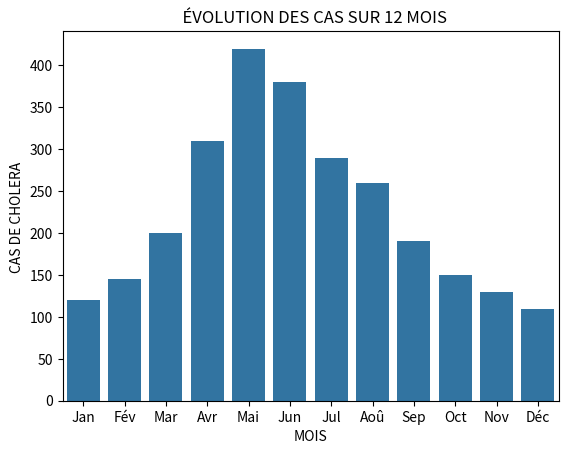

Write the Python code that produced this figure.

import matplotlib.pyplot as plt  # ✅
import seaborn as sns
mois = ["Jan","Fév","Mar","Avr","Mai","Jun",
        "Jul","Aoû","Sep","Oct","Nov","Déc"]

cas_cholera = [120, 145, 200, 310, 420, 380,
               290, 260, 190, 150, 130, 110]

# Tracer une courbe
sns.barplot(x=mois, y=cas_cholera)
# Titre et axes
plt.title("  ÉVOLUTION DES CAS SUR 12 MOIS")
plt.xlabel("MOIS")
plt.ylabel("CAS DE CHOLERA ")

plt.savefig("bar_cholera.png")
